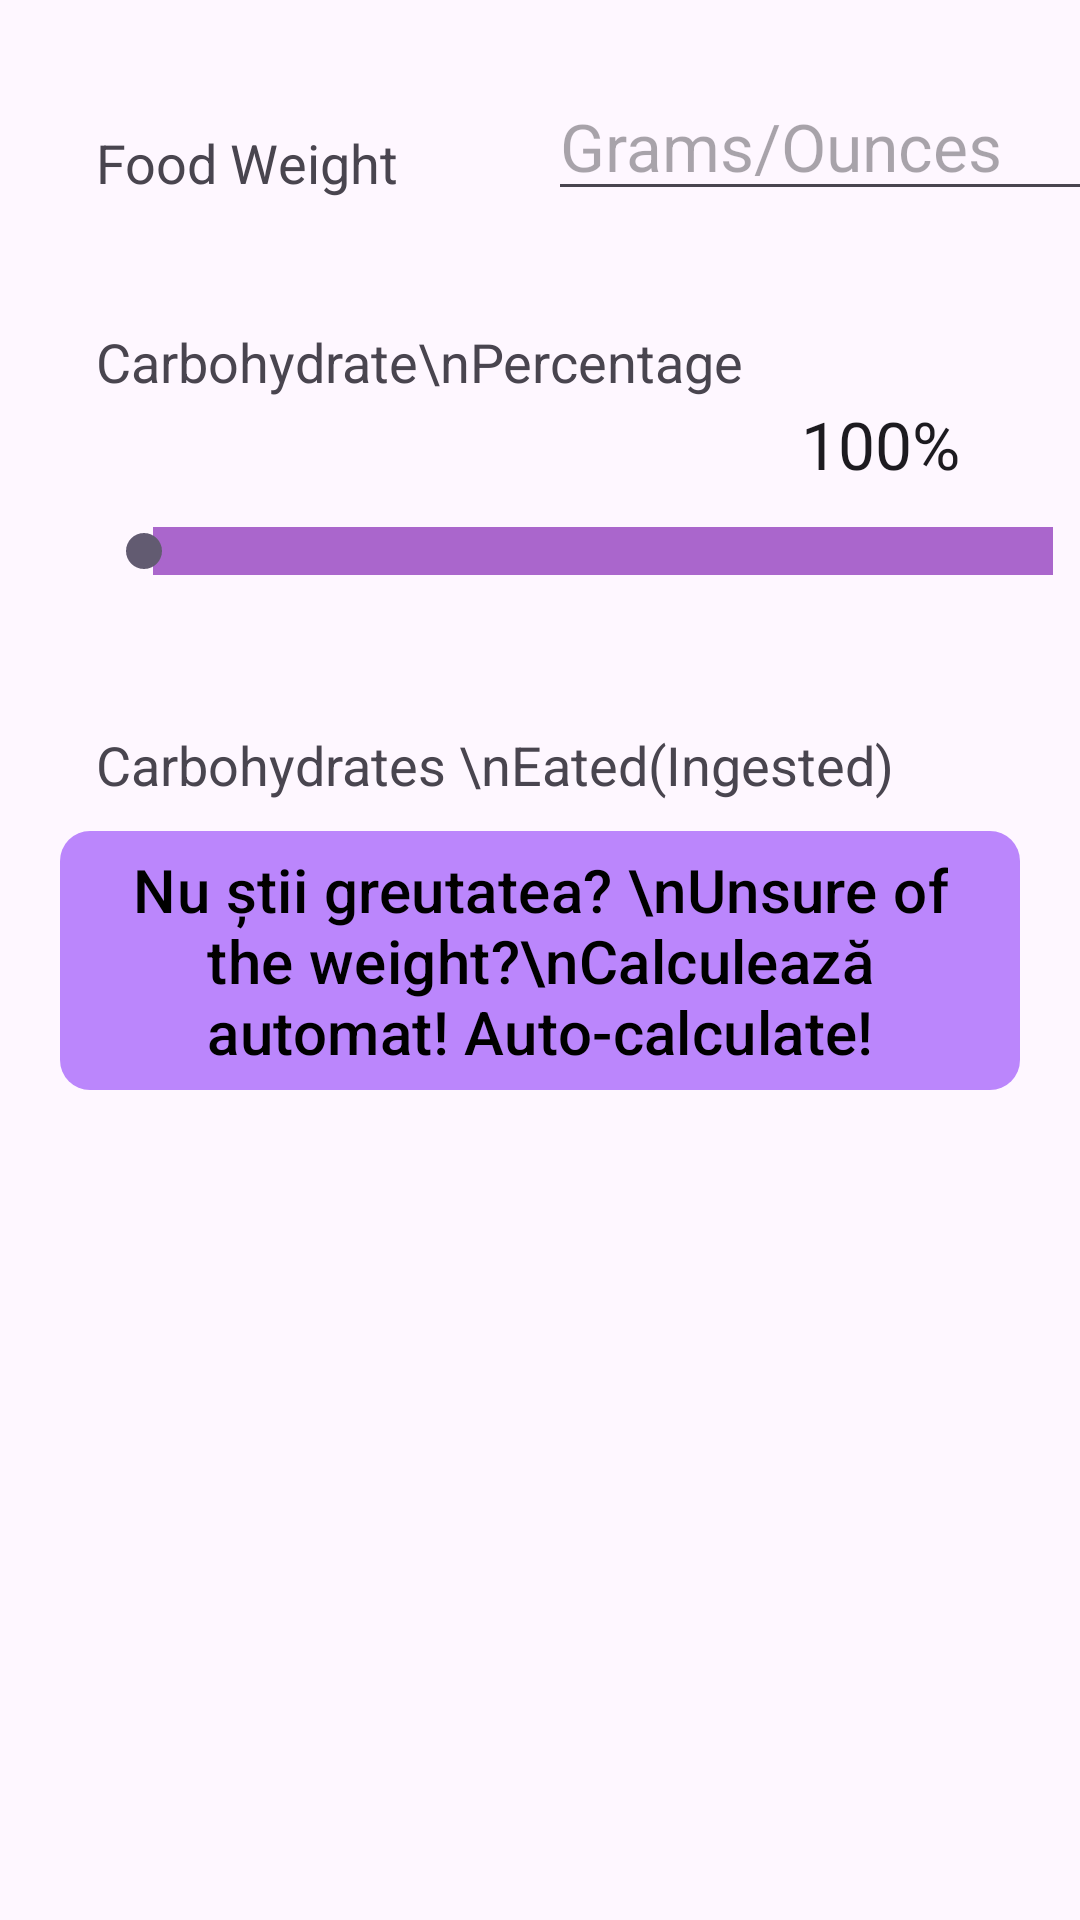

Android layout source for this screen:
<!-- AndroidManifest.xml: application theme Theme.CarbCalculator -->
<!-- res/layout/activity_main.xml -->
<?xml version="1.0" encoding="utf-8"?>
<androidx.constraintlayout.widget.ConstraintLayout xmlns:android="http://schemas.android.com/apk/res/android"
    xmlns:app="http://schemas.android.com/apk/res-auto"
    xmlns:tools="http://schemas.android.com/tools"
    android:layout_width="match_parent"
    android:layout_height="match_parent"
    tools:context=".MainActivity">

    <TextView
        android:id="@+id/alLabel"
        android:layout_width="wrap_content"
        android:layout_height="wrap_content"
        android:layout_marginStart="32dp"
        android:layout_marginTop="42dp"
        android:text="Food Weight"
        android:textAppearance="@style/TextAppearance.AppCompat.Medium"
        app:layout_constraintStart_toStartOf="parent"
        app:layout_constraintTop_toTopOf="parent" />

    <TextView
        android:id="@+id/alGreutLabel"
        android:layout_width="wrap_content"
        android:layout_height="wrap_content"
        android:layout_marginStart="32dp"
        android:layout_marginTop="42dp"
        android:text="Carbohydrate\nPercentage"
        android:textAppearance="@style/TextAppearance.AppCompat.Medium"
        app:layout_constraintStart_toStartOf="parent"
        app:layout_constraintTop_toBottomOf="@+id/alLabel" />

    <TextView
        android:id="@+id/carbEatLabel"
        android:layout_width="wrap_content"
        android:layout_height="wrap_content"
        android:layout_marginStart="32dp"
        android:layout_marginTop="110dp"
        android:text="Carbohydrates \nEated(Ingested)"
        android:textAppearance="@style/TextAppearance.AppCompat.Medium"
        app:layout_constraintStart_toStartOf="parent"
        app:layout_constraintTop_toBottomOf="@+id/alGreutLabel" />

    <SeekBar
        android:id="@+id/seekBarGlucidePercent"
        android:layout_width="335dp"
        android:layout_height="wrap_content"
        android:layout_marginStart="32dp"
        android:layout_marginTop="42dp"
        android:max="100"
        android:progressDrawable="@android:color/holo_purple"
        app:layout_constraintStart_toStartOf="parent"
        app:layout_constraintTop_toBottomOf="@+id/alGreutLabel" />

    <EditText
        android:id="@+id/etGreutateAliment"
        android:layout_width="wrap_content"
        android:layout_height="wrap_content"
        android:layout_marginStart="50dp"
        android:layout_marginTop="24dp"
        android:layout_marginEnd="100dp"
        android:ems="10"
        android:hint="Grams/Ounces"
        android:inputType="numberDecimal"
        android:textAppearance="@style/TextAppearance.AppCompat.Large"
        app:layout_constraintEnd_toEndOf="parent"
        app:layout_constraintHorizontal_bias="0.0"
        app:layout_constraintStart_toEndOf="@+id/alLabel"
        app:layout_constraintTop_toTopOf="parent" />

    <TextView
        android:id="@+id/percent"
        android:layout_width="wrap_content"
        android:layout_height="wrap_content"
        android:layout_marginTop="63dp"
        android:layout_marginEnd="40dp"
        android:text="100%"
        android:textAppearance="@style/TextAppearance.AppCompat.Large"
        app:layout_constraintEnd_toEndOf="parent"
        app:layout_constraintTop_toBottomOf="@+id/etGreutateAliment" />

    <TextView
        android:id="@+id/tvcataGlucidaBag"
        android:layout_width="wrap_content"
        android:layout_height="wrap_content"
        android:layout_marginStart="100dp"
        android:layout_marginTop="35dp"
        android:text="77"
        android:textAppearance="@style/TextAppearance.AppCompat.Display1"
        android:textColor="#E91E63"
        app:layout_constraintStart_toEndOf="@+id/carbEatLabel"
        app:layout_constraintTop_toBottomOf="@+id/seekBarGlucidePercent" />
    <com.google.android.material.button.MaterialButton
        android:id="@+id/btnNext"
        android:layout_width="wrap_content"
        android:layout_height="wrap_content"
        android:text="Nu știi greutatea? \nUnsure of the weight?\nCalculează automat! Auto-calculate!"

        android:textSize="20sp"
        android:textColor="#000000"



        app:backgroundTint="#BB86FC"
        app:cornerRadius="10dp"
        app:layout_constraintTop_toTopOf="parent"
        app:layout_constraintBottom_toBottomOf="parent"
        app:layout_constraintStart_toStartOf="parent"
        app:layout_constraintEnd_toEndOf="parent"
        app:layout_constraintVertical_bias="0.5"/>
</androidx.constraintlayout.widget.ConstraintLayout>
<!-- resources referenced by this layout -->
<resources>
  <style name="Theme.CarbCalculator" parent="Base.Theme.CarbCalculator" />
  <style name="Base.Theme.CarbCalculator" parent="Theme.Material3.DayNight.NoActionBar">
          
          
      </style>
</resources>
